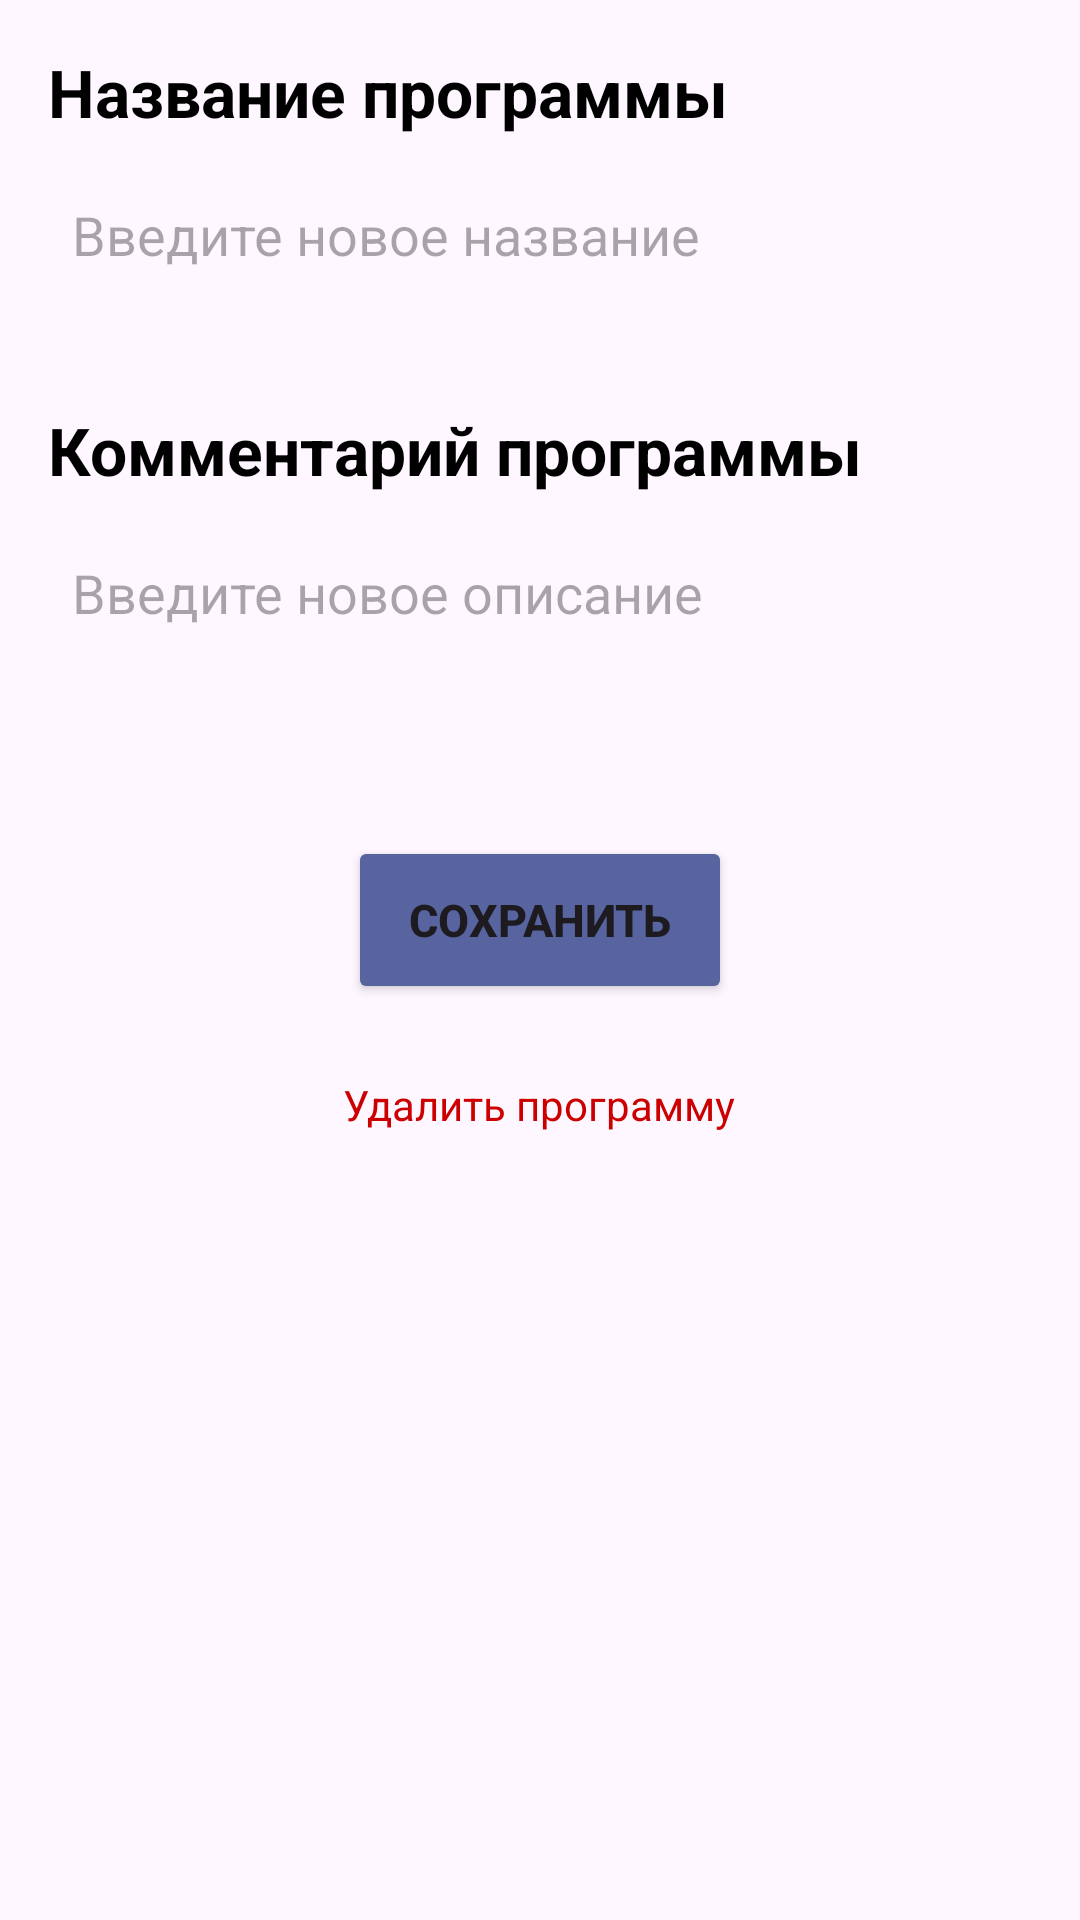

Reconstruct the res/layout file that produces this screen, plus the resources it refers to.
<!-- AndroidManifest.xml: application theme Theme.MyApplication -->
<!-- res/layout/dialog_programm_edit.xml -->
<?xml version="1.0" encoding="utf-8"?>
<androidx.constraintlayout.widget.ConstraintLayout xmlns:android="http://schemas.android.com/apk/res/android"
    xmlns:app="http://schemas.android.com/apk/res-auto"
    xmlns:tools="http://schemas.android.com/tools"
    android:layout_width="match_parent"
    android:layout_height="match_parent">

    <LinearLayout
        android:layout_width="match_parent"
        android:layout_height="wrap_content"
        android:orientation="vertical"
        android:padding="16dp"
        android:background="@drawable/shape_roundcube"
        app:layout_constraintEnd_toEndOf="parent"
        app:layout_constraintStart_toStartOf="parent"
        app:layout_constraintTop_toTopOf="parent">

        <TextView
            android:layout_width="wrap_content"
            android:layout_height="wrap_content"
            android:text="Название программы"
            android:textColor="@color/black"
            android:textSize="22dp"
            android:textStyle="bold"/>

        <EditText
            android:gravity=""
            android:layout_marginTop="8dp"
            android:layout_width="match_parent"
            android:layout_height="50dp"
            android:padding="8dp"
            android:hint="Введите новое название"
            android:background="@drawable/shape_roundcube_gray"/>

        <TextView
            android:layout_marginTop="32dp"
            android:layout_width="wrap_content"
            android:layout_height="wrap_content"
            android:text="Комментарий программы"
            android:textColor="@color/black"
            android:textSize="22dp"
            android:textStyle="bold"/>

        <EditText
            android:gravity=""
            android:layout_marginTop="8dp"
            android:layout_width="match_parent"
            android:layout_height="50dp"
            android:padding="8dp"
            android:hint="Введите новое описание"
            android:background="@drawable/shape_roundcube_gray"/>

        <Button
            android:layout_marginTop="56dp"
            android:text="Сохранить"
            android:textStyle="bold"
            android:textSize="15dp"
            android:backgroundTint="@color/blueKafedra"
            android:layout_gravity="center_horizontal"
            android:layout_width="128dp"
            android:layout_height="56dp"/>

        <TextView
            android:layout_marginTop="24dp"
            android:layout_width="wrap_content"
            android:layout_height="wrap_content"
            android:text="Удалить программу"
            android:textSize="14dp"
            android:textColor="@android:color/holo_red_dark"
            android:layout_gravity="center_horizontal"/>


    </LinearLayout>
</androidx.constraintlayout.widget.ConstraintLayout>
<!-- resources referenced by this layout -->
<resources>
  <color name="black">#FF000000</color>
  <color name="blueKafedra">#5864A0</color>
  <style name="Theme.MyApplication" parent="Base.Theme.MyApplication" />
  <style name="Base.Theme.MyApplication" parent="Theme.Material3.DayNight.NoActionBar">
          
          
          <item name="android:statusBarColor">@color/blueKafedra</item>
      </style>
</resources>
